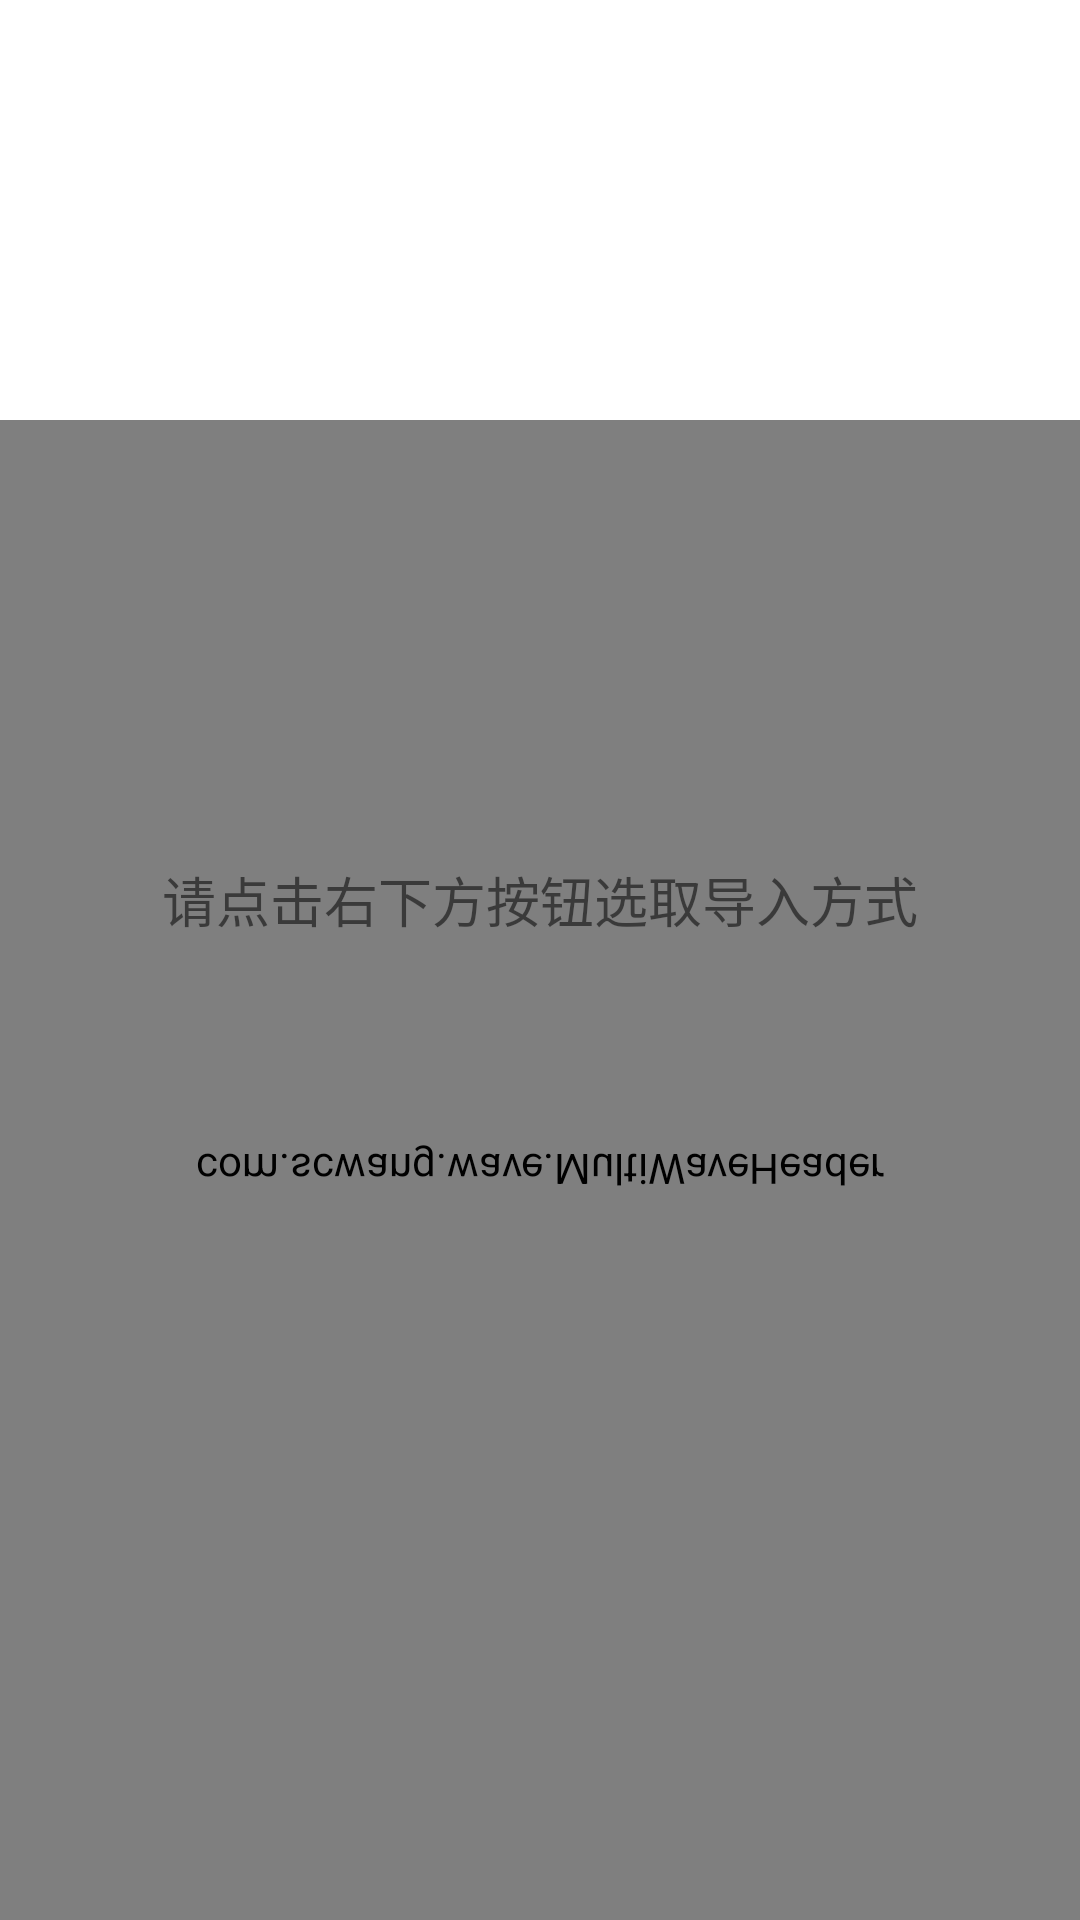

Android layout source for this screen:
<!-- AndroidManifest.xml: application theme Theme.Photo -->
<!-- res/layout/fragment_first.xml -->
<?xml version="1.0" encoding="utf-8"?>
<androidx.constraintlayout.widget.ConstraintLayout xmlns:android="http://schemas.android.com/apk/res/android"
    xmlns:app="http://schemas.android.com/apk/res-auto"
    xmlns:tools="http://schemas.android.com/tools"
    android:layout_width="match_parent"
    android:layout_height="match_parent"
    android:contentDescription="@string/nothing"
    tools:context=".FirstFragment">

    <com.scwang.wave.MultiWaveHeader
        android:id="@+id/waveHeader"
        android:layout_width="match_parent"
        android:layout_height="500dp"
        android:scaleY="-1"
        app:layout_constraintBottom_toBottomOf="parent"
        app:mwhCloseColor="@color/teal_200"
        app:mwhColorAlpha="0.45"
        app:mwhGradientAngle="45"
        app:mwhProgress="1"
        app:mwhStartColor="@color/purple_500"
        app:mwhVelocity="1"
        app:mwhWaveHeight="50dp"
        app:mwhWaves="MultiWave"
        tools:layout_editor_absoluteX="0dp" />

    <TextView
        android:id="@+id/textview_first"
        android:layout_width="wrap_content"
        android:layout_height="wrap_content"
        android:text="@string/choose_source"
        android:textSize="18sp"
        app:layout_constraintBottom_toBottomOf="parent"
        app:layout_constraintEnd_toEndOf="parent"
        app:layout_constraintHorizontal_bias="0.5"
        app:layout_constraintStart_toStartOf="parent"
        app:layout_constraintTop_toTopOf="parent"
        app:layout_constraintVertical_bias="0.467" />

    <ImageView
        android:id="@+id/imageView"
        android:layout_width="409dp"
        android:layout_height="729dp"
        android:contentDescription="@string/nothing"
        app:layout_constraintBottom_toBottomOf="parent"
        app:layout_constraintEnd_toEndOf="parent"
        app:layout_constraintHorizontal_bias="0.5"
        app:layout_constraintStart_toStartOf="parent"
        app:layout_constraintTop_toTopOf="parent" />

</androidx.constraintlayout.widget.ConstraintLayout>
<!-- resources referenced by this layout -->
<resources>
  <string name="choose_source">请点击右下方按钮选取导入方式</string>
  <string name="nothing" />
  <style name="Theme.Photo" parent="Theme.MaterialComponents.DayNight.DarkActionBar">
          
          <item name="colorPrimary">@color/purple_500</item>
          <item name="colorPrimaryVariant">@color/purple_700</item>
          <item name="colorOnPrimary">@color/white</item>
          
          <item name="colorSecondary">@color/teal_200</item>
          <item name="colorSecondaryVariant">@color/teal_700</item>
          <item name="colorOnSecondary">@color/black</item>
          
          <item name="android:statusBarColor" tools:targetApi="l">?attr/colorPrimaryVariant</item>
          
      </style>
  <!-- not gathered from this repository: default colours our renderer supplied (Android Studio template values) -->
  <color name="purple_500">#FF6200EE</color>
  <color name="purple_700">#FF3700B3</color>
  <color name="teal_200">#FF03DAC5</color>
  <color name="teal_700">#FF018786</color>
  <color name="black">#FF000000</color>
  <color name="white">#FFFFFFFF</color>
</resources>
